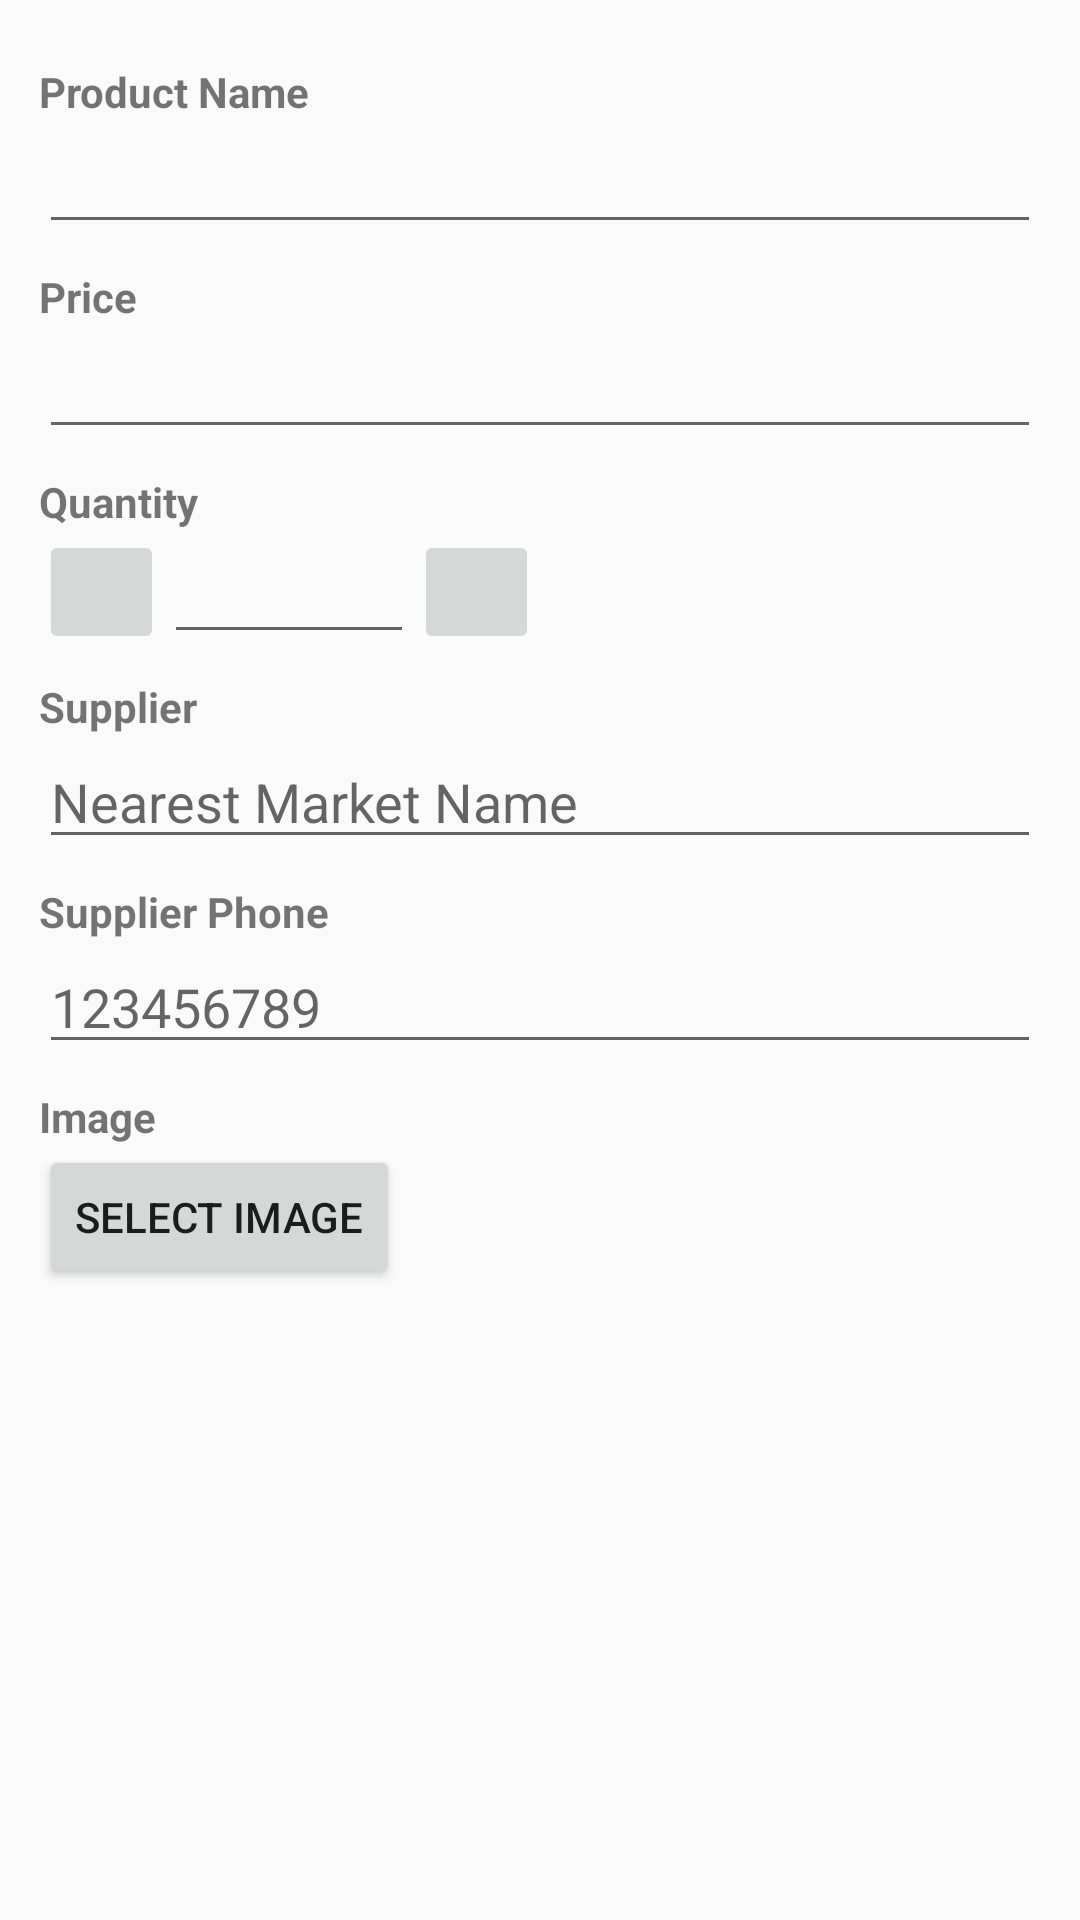

This screen was rendered from an Android layout file. Write that file and the resources it references.
<!-- AndroidManifest.xml: application theme AppTheme -->
<!-- res/layout/editor_activity.xml -->
<?xml version="1.0" encoding="utf-8"?>
<ScrollView xmlns:android="http://schemas.android.com/apk/res/android"
    xmlns:tools="http://schemas.android.com/tools"
    android:layout_width="match_parent"
    android:layout_height="match_parent"
    tools:context="com.example.komal.inventoryapp.EditorActivity">

    <LinearLayout
        android:layout_width="match_parent"
        android:layout_height="match_parent"
        android:focusableInTouchMode="true"
        android:descendantFocusability="beforeDescendants"
        android:orientation="vertical"
        android:padding="13dp">

        <TextView
            style="@style/heading"
            android:textStyle="bold"
            android:layout_marginTop="8dp"
            android:layout_width="wrap_content"
            android:layout_height="wrap_content"
            android:text="@string/name" />
        <EditText
            android:id="@+id/edit_product_name"
            android:layout_width="match_parent"
            android:layout_height="wrap_content"
            android:nextFocusDown="@+id/edit_product_price" />
        <TextView
            android:textStyle="bold"
            android:layout_marginTop="8dp"
            android:layout_width="wrap_content"
            android:layout_height="wrap_content"
            android:text="@string/price" />
        <EditText
            android:id="@+id/edit_product_price"
            android:layout_width="match_parent"
            android:layout_height="wrap_content"
            android:inputType="number"
            android:layout_weight="1"
            />
        <TextView
            android:textStyle="bold"
            android:layout_marginTop="8dp"
            android:layout_width="wrap_content"
            android:layout_height="wrap_content"
            android:text="@string/quantity" />

        <LinearLayout
            android:layout_width="match_parent"
            android:layout_height="wrap_content"
            android:orientation="horizontal"
            android:weightSum="8">

            <ImageButton
                android:id="@+id/decrease_quantity"
                android:layout_width="0dp"
                android:layout_height="match_parent"
                android:layout_weight="1"
                android:src="@drawable/ic_remove" />
            <EditText
                android:id="@+id/edit_product_quantity"
                android:layout_width="0dp"
                android:layout_height="wrap_content"
                android:layout_weight="2"
                android:gravity="center"
                android:inputType="number"
                android:maxLength="3" />

            <ImageButton
                android:id="@+id/increase_quantity"
                android:layout_width="0dp"
                android:layout_height="match_parent"
                android:layout_weight="1"
                android:src="@drawable/ic_add_black" />

        </LinearLayout>

        <TextView
            android:textStyle="bold"
            android:layout_marginTop="8dp"
            android:layout_width="wrap_content"
            android:layout_height="wrap_content"
            android:text="@string/supplier" />
        <EditText
            android:id="@+id/edit_supplier_name"
            android:layout_width="match_parent"
            android:layout_height="wrap_content"
            android:hint="@string/supplier_name"
            android:inputType="text" />
        <TextView
            android:textStyle="bold"
            android:layout_marginTop="8dp"
            android:layout_width="wrap_content"
            android:layout_height="wrap_content"
            android:text="@string/supplier_phone" />
        <EditText
            android:id="@+id/edit_supplier_phone"
            android:layout_width="match_parent"
            android:layout_height="wrap_content"
            android:hint="@string/supplier_phone_eg"
            android:inputType="phone" />
        <TextView
            android:id="@+id/image_title"
            android:textStyle="bold"
            android:layout_marginTop="8dp"
            android:layout_width="wrap_content"
            android:layout_height="wrap_content"
            android:text="@string/image" />
        <Button
            android:id="@+id/select_image"
            android:layout_width="wrap_content"
            android:layout_height="wrap_content"
            android:text="@string/browse_image" />
        <ImageView
            android:id="@+id/image_view"
            android:layout_width="match_parent"
            android:layout_height="170dp" />

    </LinearLayout>
</ScrollView>
<!-- resources referenced by this layout -->
<resources>
  <string name="browse_image">select Image</string>
  <string name="image">Image</string>
  <string name="name">Product Name</string>
  <string name="price">Price</string>
  <string name="quantity">Quantity</string>
  <string name="supplier">Supplier</string>
  <string name="supplier_name">Nearest Market Name</string>
  <string name="supplier_phone">Supplier Phone</string>
  <string name="supplier_phone_eg">123456789</string>
  <style name="heading">
          <item name="android:textStyle">bold</item>
          <item name="android:layout_marginTop">8dp</item>
      </style>
  <style name="AppTheme" parent="Theme.AppCompat.Light.DarkActionBar">
          
          <item name="colorPrimary">@color/colorPrimary</item>
          <item name="colorPrimaryDark">@color/colorPrimaryDark</item>
          <item name="colorAccent">@color/colorAccent</item>
      </style>
  <!-- not gathered from this repository: default colours our renderer supplied (Android Studio template values) -->
  <color name="colorPrimary">#FF6200EE</color>
  <color name="colorPrimaryDark">#FF3700B3</color>
  <color name="colorAccent">#FF03DAC5</color>
</resources>
